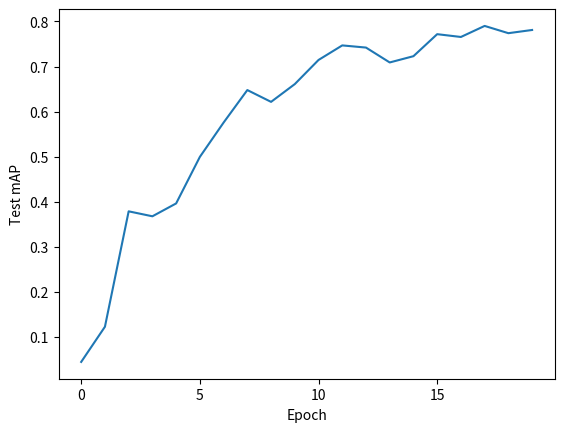

The matplotlib source for this figure: (Note: this script raises an exception after producing the figure.)
import matplotlib.pyplot as plt
from matplotlib.pyplot import MultipleLocator

# centralized training
c_map = [0.054,0.5431,0.5516,0.5363,0.5828,0.6481,0.6369,0.7298,0.6381,0.7582,0.7847,0.8007,0.8192,0.8109,
         0.8425,0.8299,0.8467,0.8598,0.8195,0.8666,0.8426,0.8399,0.8868,0.8608]
c_x = [i for i in range(len(c_map))]
# print(c_x)
# plt.plot(c_x, c_map)
# plt.xlabel(xlabel="Epoch")
# plt.ylabel(ylabel="Test mAP")
# plt.savefig("./plt_results/centralized_map")
# plt.show()

# FL training
fl_map = [0,0.15358397,0.641382055,0.736635758,0.734843871,0.788049031,
          0.827798031,0.833866401,0.839547463,0.8468214453382131,0.8481874350005869,0.8682464583704723,0.8636252359811284,
          0.854513807077555,0.8650362987688013,0.8607439816772184]
# fl_x = [i for i in range(len(fl_map))]
# print(fl_x)
# plt.plot(fl_x, fl_map)
# plt.xlabel(xlabel="Rounds")
# plt.ylabel(ylabel="Test mAP")
# plt.savefig("./plt_results/fl_map")

# client1 training
client_map = [0.04501, 0.123, 0.3789, 0.3679,0.3964,0.4996,0.5757,0.6478,0.6216,0.661,0.7145,0.7468,0.742,0.709,
              0.7229,0.7717,0.7655,0.79,0.7739,0.781]
c1_x = [i for i in range(len(client_map))]
print(c1_x)
plt.plot(c1_x, client_map)
x_major_locator=MultipleLocator(5)
ax=plt.gca()
ax.xaxis.set_major_locator(x_major_locator)
plt.xlabel(xlabel="Epoch")
plt.ylabel(ylabel="Test mAP")
plt.savefig("./plt_results/c1_map")